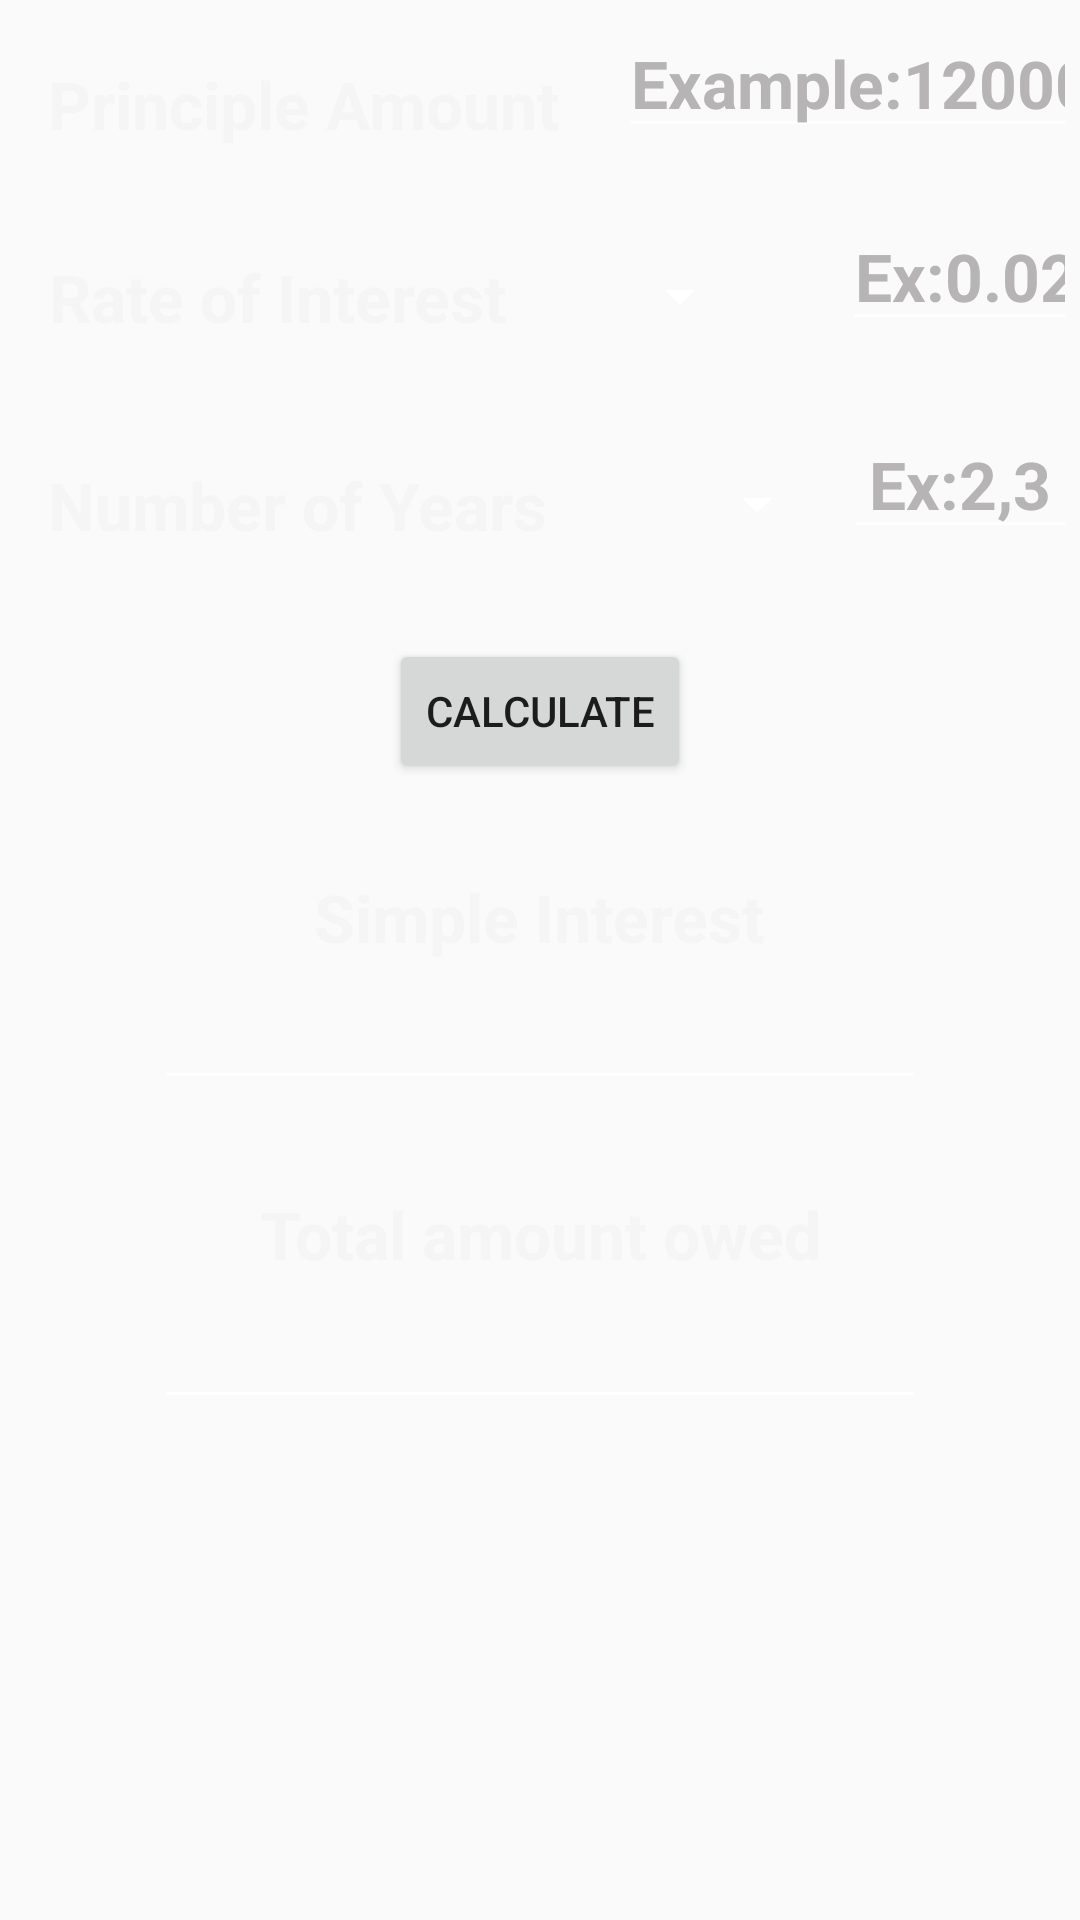

This screen was rendered from an Android layout file. Write that file and the resources it references.
<!-- AndroidManifest.xml: application theme AppTheme -->
<!-- res/layout/activity_simpleinterest.xml -->
<?xml version="1.0" encoding="utf-8"?>
<RelativeLayout xmlns:android="http://schemas.android.com/apk/res/android"
    android:layout_width="match_parent"
    android:layout_height="match_parent"
    android:paddingLeft="1dp"
    android:paddingRight="1dp"
    android:background="@drawable/grad4">

    <TextView style="@style/white1"
        android:layout_width="wrap_content"
        android:layout_height="wrap_content"
        android:textAppearance="?android:attr/textAppearanceLarge"
        android:text="Principle Amount"
        android:id="@+id/textView4"
        android:layout_marginTop="20dp"
        android:layout_marginLeft="15dp"
        android:layout_alignParentLeft="true"
        android:layout_alignParentStart="true"/>

    <TextView style="@style/white1"
        android:layout_width="wrap_content"
        android:layout_height="wrap_content"
        android:textAppearance="?android:attr/textAppearanceLarge"
        android:text="@string/roi"
        android:id="@+id/textView5"
        android:layout_marginTop="35dp"
        android:layout_marginLeft="15dp"
        android:layout_below="@+id/textView4"
        android:layout_alignParentStart="true" />

    <TextView style="@style/white1"
        android:layout_width="wrap_content"
        android:layout_height="wrap_content"
        android:textAppearance="?android:attr/textAppearanceLarge"
        android:text="@string/nop"
        android:id="@+id/textView6"
        android:layout_below="@+id/spinner2"
        android:layout_alignParentStart="true"
        android:layout_marginTop="40dp"
        android:layout_marginLeft="15dp"/>

    <TextView style="@style/white1"
        android:layout_width="wrap_content"
        android:layout_height="wrap_content"
        android:textAppearance="?android:attr/textAppearanceLarge"
        android:text="Simple Interest"
        android:id="@+id/cvi"
        android:layout_marginLeft="20dp"
        android:layout_marginRight="20dp"
        android:layout_below="@+id/btnCal"
        android:layout_centerHorizontal="true" />

    <EditText style="@style/white1"
        android:layout_width="160dp"
        android:layout_height="wrap_content"
        android:hint="Example:12000"
        android:textColorHint="#b6b4b4"
        android:inputType="numberDecimal"
        android:id="@+id/txtCV"
        android:backgroundTint="@android:color/white"
        android:layout_toRightOf="@+id/textView4"
        android:layout_marginTop="3dp"
        android:layout_marginLeft="20dp" />

    <EditText style="@style/white1"
        android:layout_width="80dp"
        android:layout_height="wrap_content"
        android:inputType="numberDecimal"
        android:hint="Ex:0.02"
        android:textColorHint="#b6b4b4"
        android:id="@+id/txtROI"
        android:backgroundTint="@android:color/white"
        android:layout_marginLeft="30dp"
        android:layout_alignBottom="@+id/spinner2"
        android:layout_toEndOf="@+id/spinner2" />

    <EditText style="@style/white1"
        android:layout_width="80dp"
        android:layout_height="wrap_content"
        android:inputType="numberDecimal"
        android:id="@+id/txtNOP"
        android:hint="Ex:2,3"
        android:textColorHint="#b6b4b4"
        android:backgroundTint="@android:color/white"
        android:layout_marginLeft="5dp"
        android:layout_alignBottom="@+id/spinner9"
        android:layout_toEndOf="@+id/spinner9" />

    <EditText style="@style/white1"
        android:layout_width="wrap_content"
        android:layout_height="wrap_content"
        android:ems="10"
        android:inputType="numberDecimal"
        android:id="@+id/txtSI"
        android:backgroundTint="@android:color/white"
        android:layout_centerHorizontal="true"
        android:layout_below="@+id/cvi"/>

    <Button
        android:layout_width="wrap_content"
        android:layout_height="wrap_content"
        android:text="@string/cal"
        android:id="@+id/btnCal"
        android:layout_marginLeft="20dp"
        android:layout_marginRight="20dp"
        android:layout_margin="30dp"
        android:layout_below="@+id/txtNOP"
        android:layout_centerHorizontal="true" />

    <TextView style="@style/white1"
        android:layout_width="wrap_content"
        android:layout_height="wrap_content"
        android:textAppearance="?android:attr/textAppearanceLarge"
        android:text="Total amount owed"
        android:id="@+id/textView7"
        android:layout_marginTop="30dp"
        android:layout_marginLeft="20dp"
        android:layout_marginRight="20dp"
        android:layout_below="@+id/txtSI"
        android:layout_centerHorizontal="true"/>

    <EditText style="@style/white1"
        android:layout_width="wrap_content"
        android:layout_height="wrap_content"
        android:inputType="numberDecimal"
        android:ems="10"
        android:id="@+id/txtTAO"
        android:backgroundTint="@android:color/white"
        android:layout_marginLeft="20dp"
        android:layout_marginRight="20dp"
        android:layout_marginTop="60dp"
        android:layout_below="@+id/txtSI"
        android:layout_centerHorizontal="true"/>

    <Spinner style="@style/white1"
        android:layout_width="80dp"
        android:layout_height="30dp"
        android:id="@+id/spinner2"
        android:entries="@array/options_x"
        android:backgroundTint="@android:color/white"
        android:layout_marginLeft="2dp"
        android:layout_alignBottom="@+id/textView5"
        android:layout_toEndOf="@+id/textView5" />

    <Spinner  style="@style/white1"
        android:layout_width="80dp"
        android:layout_height="30dp"
        android:id="@+id/spinner9"
        android:entries="@array/options_y"
        android:backgroundTint="@android:color/white"
        android:layout_alignBottom="@+id/textView6"
        android:layout_marginLeft="10dp"
        android:layout_toEndOf="@+id/textView4" />

</RelativeLayout>
<!-- resources referenced by this layout -->
<resources>
  <string-array name="options_x">
           <item>Yearly</item>
           <item>Monthly</item>
           <item>Weekly</item>
           <item>Daily</item>
          </string-array>
  <string-array name="options_y">
          <item>Years</item>
          <item>Months</item>
          <item>Weeks</item>
          <item>Days</item>
      </string-array>
  <string name="cal">Calculate</string>
  <string name="nop">Number of Years</string>
  <string name="roi">Rate of Interest</string>
  <style name="white1">
          <item name="android:layout_width">wrap_content</item>
          <item name="android:layout_height">wrap_content</item>
          <item name="android:textSize">22dp</item>
          <item name="android:textColor">#f5f5f5</item>
          <item name="android:gravity">center</item>
          <item name="android:textStyle">bold</item>
  
      </style>
  <style name="AppTheme" parent="Theme.AppCompat.Light.DarkActionBar">
          
          <item name="colorPrimary">@color/colorPrimary</item>
          <item name="colorPrimaryDark">@color/colorPrimaryDark</item>
          <item name="colorAccent">@color/colorAccent</item>
      </style>
  <!-- not gathered from this repository: default colours our renderer supplied (Android Studio template values) -->
  <color name="colorPrimary">#FF6200EE</color>
  <color name="colorPrimaryDark">#FF3700B3</color>
  <color name="colorAccent">#FF03DAC5</color>
</resources>
